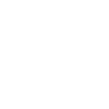
t = 0.00 s
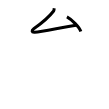
t = 2.00 s
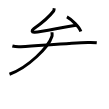
t = 4.00 s
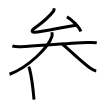
t = 6.00 s
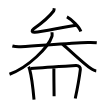
t = 8.00 s
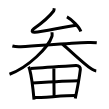
t = 10.00 s

The animated SVG that drew these frames (rendered in a browser with its animation timeline set to each time). Animation: 10 SMIL elements (animate=10); one cycle of 10.00 s.

<svg width="109px" height="109px" viewBox="0 0 px 109px" xmlns="http://www.w3.org/2000/svg" xmlns:xlink="http://www.w3.org/1999/xlink" xml:space="preserve" version="1.1"  baseProfile="full">
<path d="M54.22,8.25c-0.12,1.12-0.18,2.21-0.58,2.73c-5.41,7.05-12.57,12.65-19.9,17.74c-2.32,1.61-2.32,3.97,1.07,3.61c7.13-0.75,29.44-5.34,41.49-7.18" style="fill:none;stroke:black;stroke-width:3;opacity:0">
  <animate attributeType="CSS" attributeName="opacity" from="0" to="1" begin="0s" dur="1s" repeatCount="Indefinite" fill="freeze" />
</path>
<path d="M66.93,16.88c4.9,2.57,12.65,10.59,13.87,14.59" style="fill:none;stroke:black;stroke-width:3;opacity:0">
  <animate attributeType="CSS" attributeName="opacity" from="0" to="1" begin="1s" dur="1s" repeatCount="Indefinite" fill="freeze" />
</path>
<path d="M12.38,46.04c1.46,0.4,5.34,0.88,8.44,0.7c20.93-1.2,48.41-3.61,67.2-4.19c3.23-0.1,5.83-0.05,8.74,0.26" style="fill:none;stroke:black;stroke-width:3;opacity:0">
  <animate attributeType="CSS" attributeName="opacity" from="0" to="1" begin="2s" dur="1s" repeatCount="Indefinite" fill="freeze" />
</path>
<path d="M51.98,32.25c0.02,1.25,0.39,2.8,0.01,3.98C48.5,47.25,28.5,67.25,9.5,74.25" style="fill:none;stroke:black;stroke-width:3;opacity:0">
  <animate attributeType="CSS" attributeName="opacity" from="0" to="1" begin="3s" dur="1s" repeatCount="Indefinite" fill="freeze" />
</path>
<path d="M62.5,44c6.83,6,22.75,21.29,29.57,25.3c2.32,1.37,3.12,1.57,4.18,1.7" style="fill:none;stroke:black;stroke-width:3;opacity:0">
  <animate attributeType="CSS" attributeName="opacity" from="0" to="1" begin="4s" dur="1s" repeatCount="Indefinite" fill="freeze" />
</path>
<path d="M28.61,66.71c0.35,0.56,0.86,1.93,1.04,2.62c1.55,5.65,3.45,19.77,4.37,30.18" style="fill:none;stroke:black;stroke-width:3;opacity:0">
  <animate attributeType="CSS" attributeName="opacity" from="0" to="1" begin="5s" dur="1s" repeatCount="Indefinite" fill="freeze" />
</path>
<path d="M30.75,68.56c14.25-1.31,35.98-2.53,45.19-3.08c3.38-0.2,4.6,2.43,4.42,3.95c-0.68,5.55-3.12,19.82-5.12,29.08" style="fill:none;stroke:black;stroke-width:3;opacity:0">
  <animate attributeType="CSS" attributeName="opacity" from="0" to="1" begin="6s" dur="1s" repeatCount="Indefinite" fill="freeze" />
</path>
<path d="M53.92,68.4c-0.02,0.43-0.04,1.19-0.04,2.19c-0.04,6.55,0.22,23.38,0.22,25.76" style="fill:none;stroke:black;stroke-width:3;opacity:0">
  <animate attributeType="CSS" attributeName="opacity" from="0" to="1" begin="7s" dur="1s" repeatCount="Indefinite" fill="freeze" />
</path>
<path d="M32.45,83.06c4.02-0.27,42.82-2.42,46.14-2.42" style="fill:none;stroke:black;stroke-width:3;opacity:0">
  <animate attributeType="CSS" attributeName="opacity" from="0" to="1" begin="8s" dur="1s" repeatCount="Indefinite" fill="freeze" />
</path>
<path d="M34.16,97.53c8.88,0,28.93-1.76,41.19-1.91" style="fill:none;stroke:black;stroke-width:3;opacity:0">
  <animate attributeType="CSS" attributeName="opacity" from="0" to="1" begin="9s" dur="1s" repeatCount="Indefinite" fill="freeze" />
</path>
</svg>
